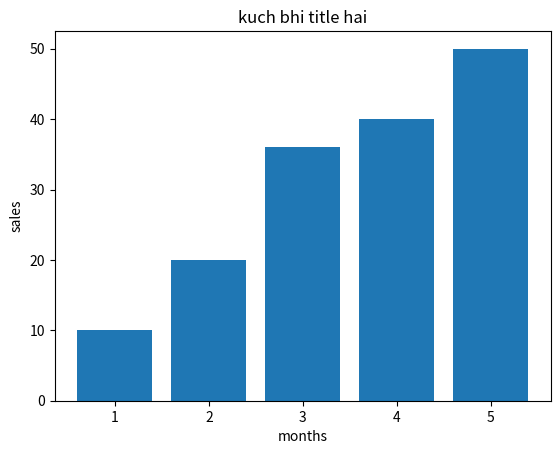

This chart was generated by the following Python code:
###=========Bar Chart =====================

import matplotlib.pyplot as plt

#  data-----------------

x= [1,2,3,4,5]

y = [10,20,36,40,50]

plt.bar(x,y)

plt.title('kuch bhi title hai')
plt.xlabel('months')
plt.ylabel('sales')
plt.show()
